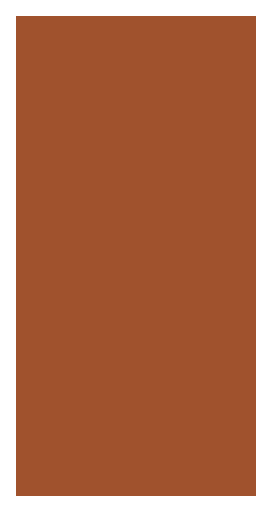
t = 0.00 s
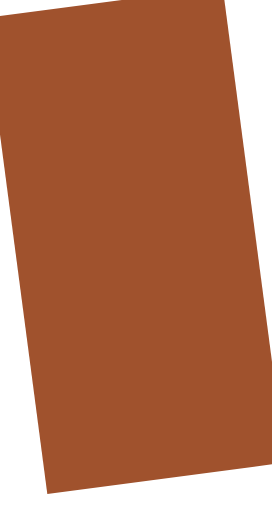
t = 0.25 s
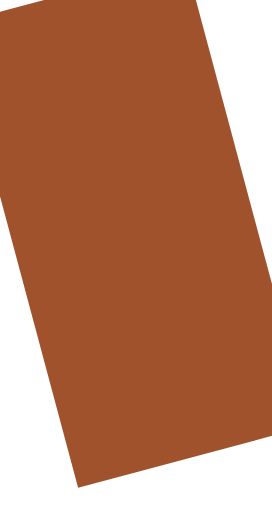
t = 0.50 s
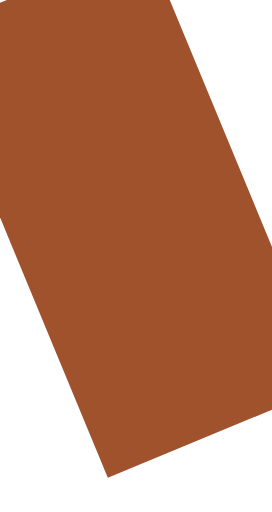
t = 0.75 s
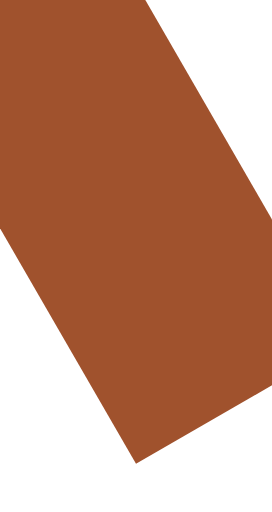
t = 1.00 s

The animated SVG that drew these frames (rendered in a browser with its animation timeline set to each time). Animation: 1 SMIL element (animateTransform=1); one cycle of 1.00 s.

<svg xmlns="http://www.w3.org/2000/svg" width="106.25" height="200" viewBox="18 18 34 64" version="1.1">
  <rect x="20" y="20" width="30" height="60" fill="sienna">
    <animateTransform attributeName="transform" from="0 20 50" to="-30 20 50" additive="sum" begin="0s" dur="1s" fill="freeze" type="rotate"/>
  </rect>
</svg>
